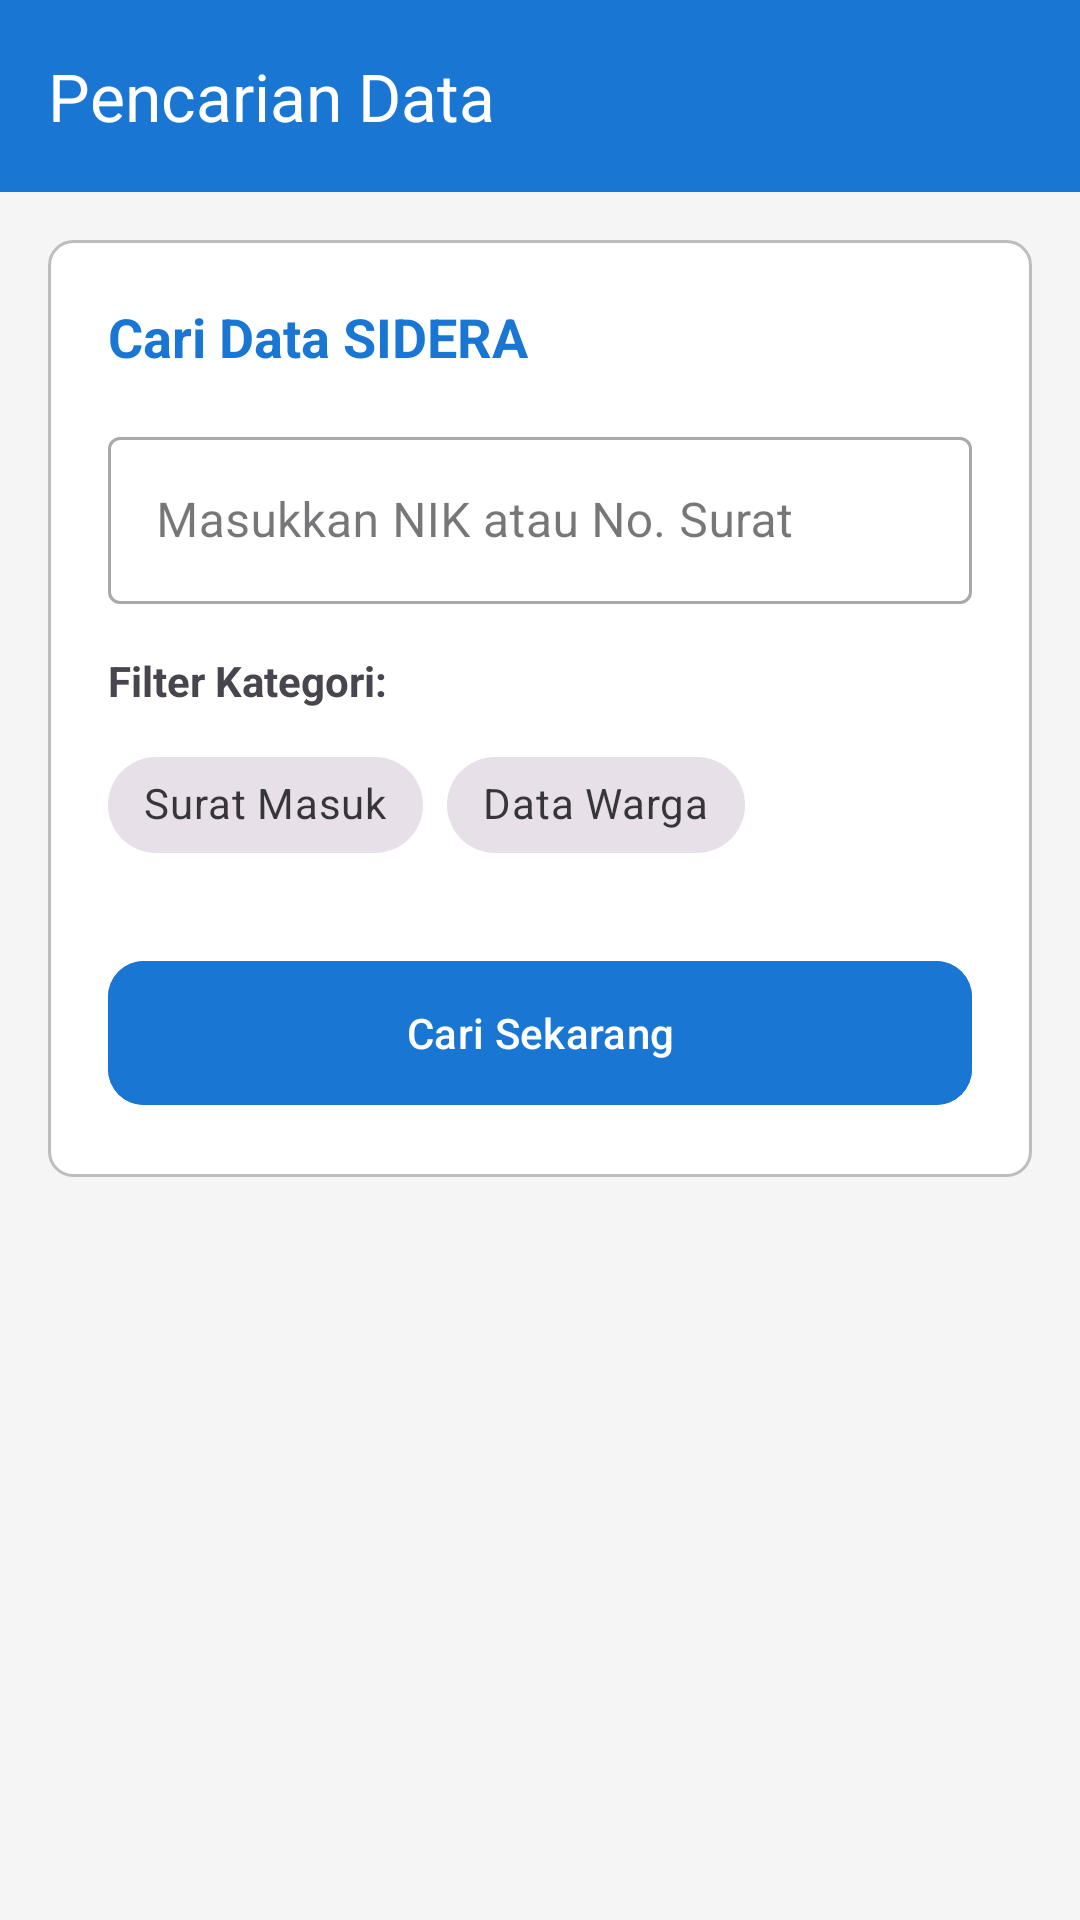

Here is an Android app screen rendered from its layout file. Give the layout XML and the strings, colors and styles it references.
<!-- AndroidManifest.xml: application theme Theme.Faqihblackhawk -->
<!-- res/layout/activity_search_desa.xml -->
<?xml version="1.0" encoding="utf-8"?>
<LinearLayout xmlns:android="http://schemas.android.com/apk/res/android"
    xmlns:app="http://schemas.android.com/apk/res-auto"
    xmlns:tools="http://schemas.android.com/tools"
    android:id="@+id/main"
    android:layout_width="match_parent"
    android:layout_height="match_parent"
    android:orientation="vertical"
    android:background="#F5F5F5"
    tools:context=".Home.pertemuan_8.SearchDesaActivity">

    <androidx.appcompat.widget.Toolbar
        android:id="@+id/toolbar"
        android:layout_width="match_parent"
        android:layout_height="?attr/actionBarSize"
        android:background="@color/blue_dark"
        app:navigationIcon="@drawable/ic_arrow_back"
        app:title="Pencarian Data"
        app:titleTextColor="@color/white" />

    <LinearLayout
        android:layout_width="match_parent"
        android:layout_height="wrap_content"
        android:orientation="vertical"
        android:padding="20dp"
        android:layout_margin="16dp"
        android:background="@drawable/bg_rounded_container">

        <TextView
            android:layout_width="wrap_content"
            android:layout_height="wrap_content"
            android:text="Cari Data SIDERA"
            android:textSize="18sp"
            android:textStyle="bold"
            android:textColor="@color/blue_dark"
            android:layout_marginBottom="16dp"/>

        <com.google.android.material.textfield.TextInputLayout
            style="@style/Widget.MaterialComponents.TextInputLayout.OutlinedBox"
            android:layout_width="match_parent"
            android:layout_height="wrap_content"
            android:hint="Masukkan NIK atau No. Surat">

            <com.google.android.material.textfield.TextInputEditText
                android:layout_width="match_parent"
                android:layout_height="wrap_content" />
        </com.google.android.material.textfield.TextInputLayout>

        <TextView
            android:layout_width="wrap_content"
            android:layout_height="wrap_content"
            android:text="Filter Kategori:"
            android:layout_marginTop="16dp"
            android:textStyle="bold"/>

        <com.google.android.material.chip.ChipGroup
            android:layout_width="match_parent"
            android:layout_height="wrap_content"
            android:layout_marginTop="8dp"
            app:singleSelection="true">

            <com.google.android.material.chip.Chip
                style="@style/Widget.MaterialComponents.Chip.Choice"
                android:layout_width="wrap_content"
                android:layout_height="wrap_content"
                android:text="Surat Masuk" />

            <com.google.android.material.chip.Chip
                style="@style/Widget.MaterialComponents.Chip.Choice"
                android:layout_width="wrap_content"
                android:layout_height="wrap_content"
                android:text="Data Warga" />
        </com.google.android.material.chip.ChipGroup>

        <com.google.android.material.button.MaterialButton
            android:id="@+id/btnCariSekarang"
            android:layout_width="match_parent"
            android:layout_height="56dp"
            android:layout_marginTop="24dp"
            android:text="Cari Sekarang"
            app:cornerRadius="12dp"
            android:backgroundTint="@color/blue_dark"/>

    </LinearLayout>
</LinearLayout>
<!-- resources referenced by this layout -->
<resources>
  <color name="blue_dark">#1976D2</color>
  <color name="white">#FFFFFFFF</color>
  <!-- drawable bg_rounded_container (drawable) -->
  <?xml version="1.0" encoding="utf-8"?>
  <shape xmlns:android="http://schemas.android.com/apk/res/android"
      android:shape="rectangle">
      <solid android:color="#FFFFFF" />
      <stroke android:width="1dp" android:color="#BDBDBD" />
      <corners android:radius="8dp" />
      <padding android:left="12dp" android:top="12dp" android:right="12dp" android:bottom="12dp" />
  </shape>
  <style name="Theme.Faqihblackhawk" parent="Base.Theme.Faqihblackhawk" />
  <style name="Base.Theme.Faqihblackhawk" parent="Theme.Material3.DayNight.NoActionBar">
          
          
      </style>
</resources>
